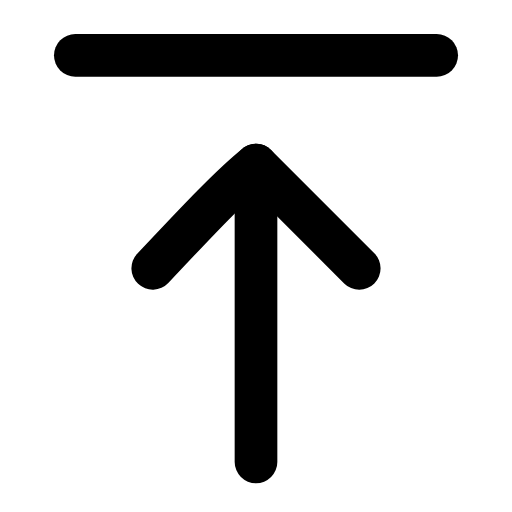
t = 0.00 s
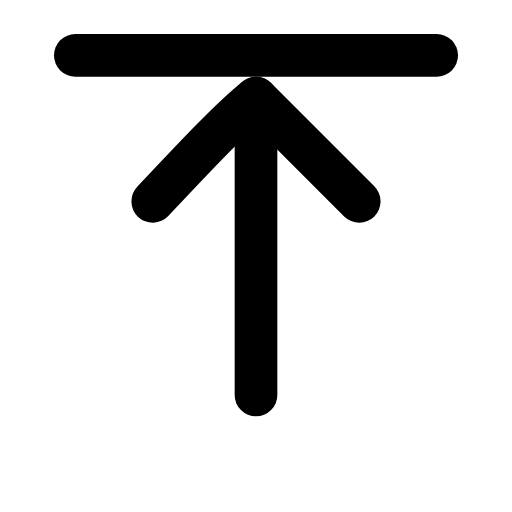
t = 0.21 s
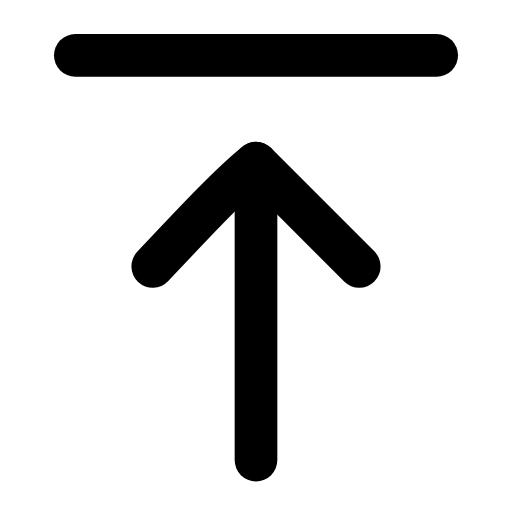
t = 0.42 s
t = 0.61 s: frame unchanged from t = 0.00 s, image omitted
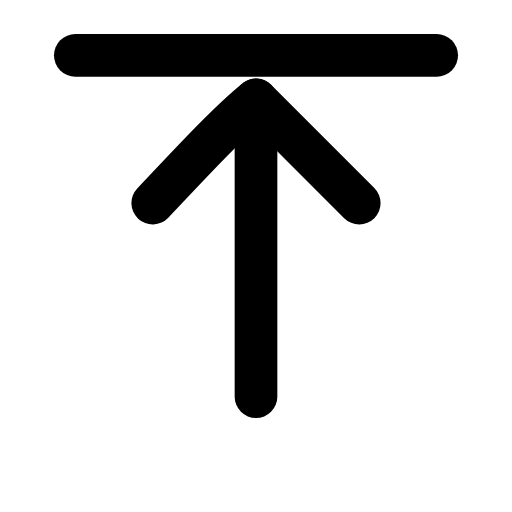
t = 0.84 s
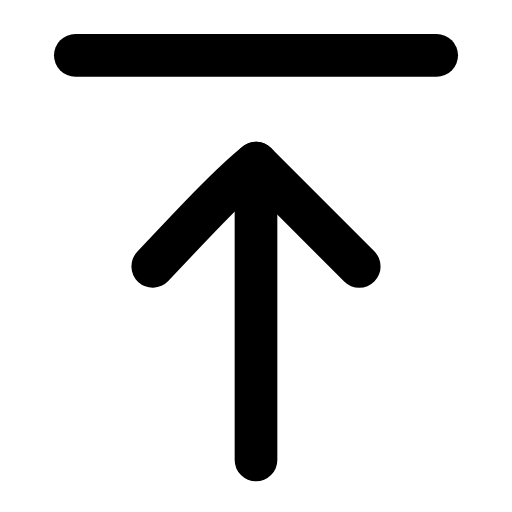
t = 1.03 s

The animated SVG that drew these frames (rendered in a browser with its animation timeline set to each time). Animation: 1 SMIL element (animateTransform=1); one cycle of 1.25 s, repeats indefinitely.

<svg xmlns="http://www.w3.org/2000/svg" width="24" height="24" viewBox="0 0 24 24" fill="none"><g transform="translate(-2.52 -2.547) scale(1.21)"><line stroke="currentColor" stroke-width="1.653" stroke-linecap="round" stroke-linejoin="round" fill="none" x1="5" y1="4.25" x2="19" y2="4.25"></line><g><animateTransform attributeName="transform" type="translate" values="0 0;0 -2.6;0 0;0 0;0 -2.6;0 0;0 0" keyTimes="0;0.225;0.45;0.6;0.75;0.9;1" dur="1.25s" repeatCount="indefinite" calcMode="spline" keySplines="0.16 1 0.3 1;0.16 1 0.3 1;0.16 1 0.3 1;0.16 1 0.3 1;0.16 1 0.3 1;0.16 1 0.3 1"/><line stroke="currentColor" stroke-width="1.653" stroke-linecap="round" stroke-linejoin="round" fill="none" x1="12" y1="20" x2="12" y2="8.5"></line><path stroke="currentColor" stroke-width="1.653" stroke-linecap="round" stroke-linejoin="round" fill="none" d="M8 12.5C9.6 10.8 11 9.3 12 8.5L16 12.5"></path></g></g></svg>
